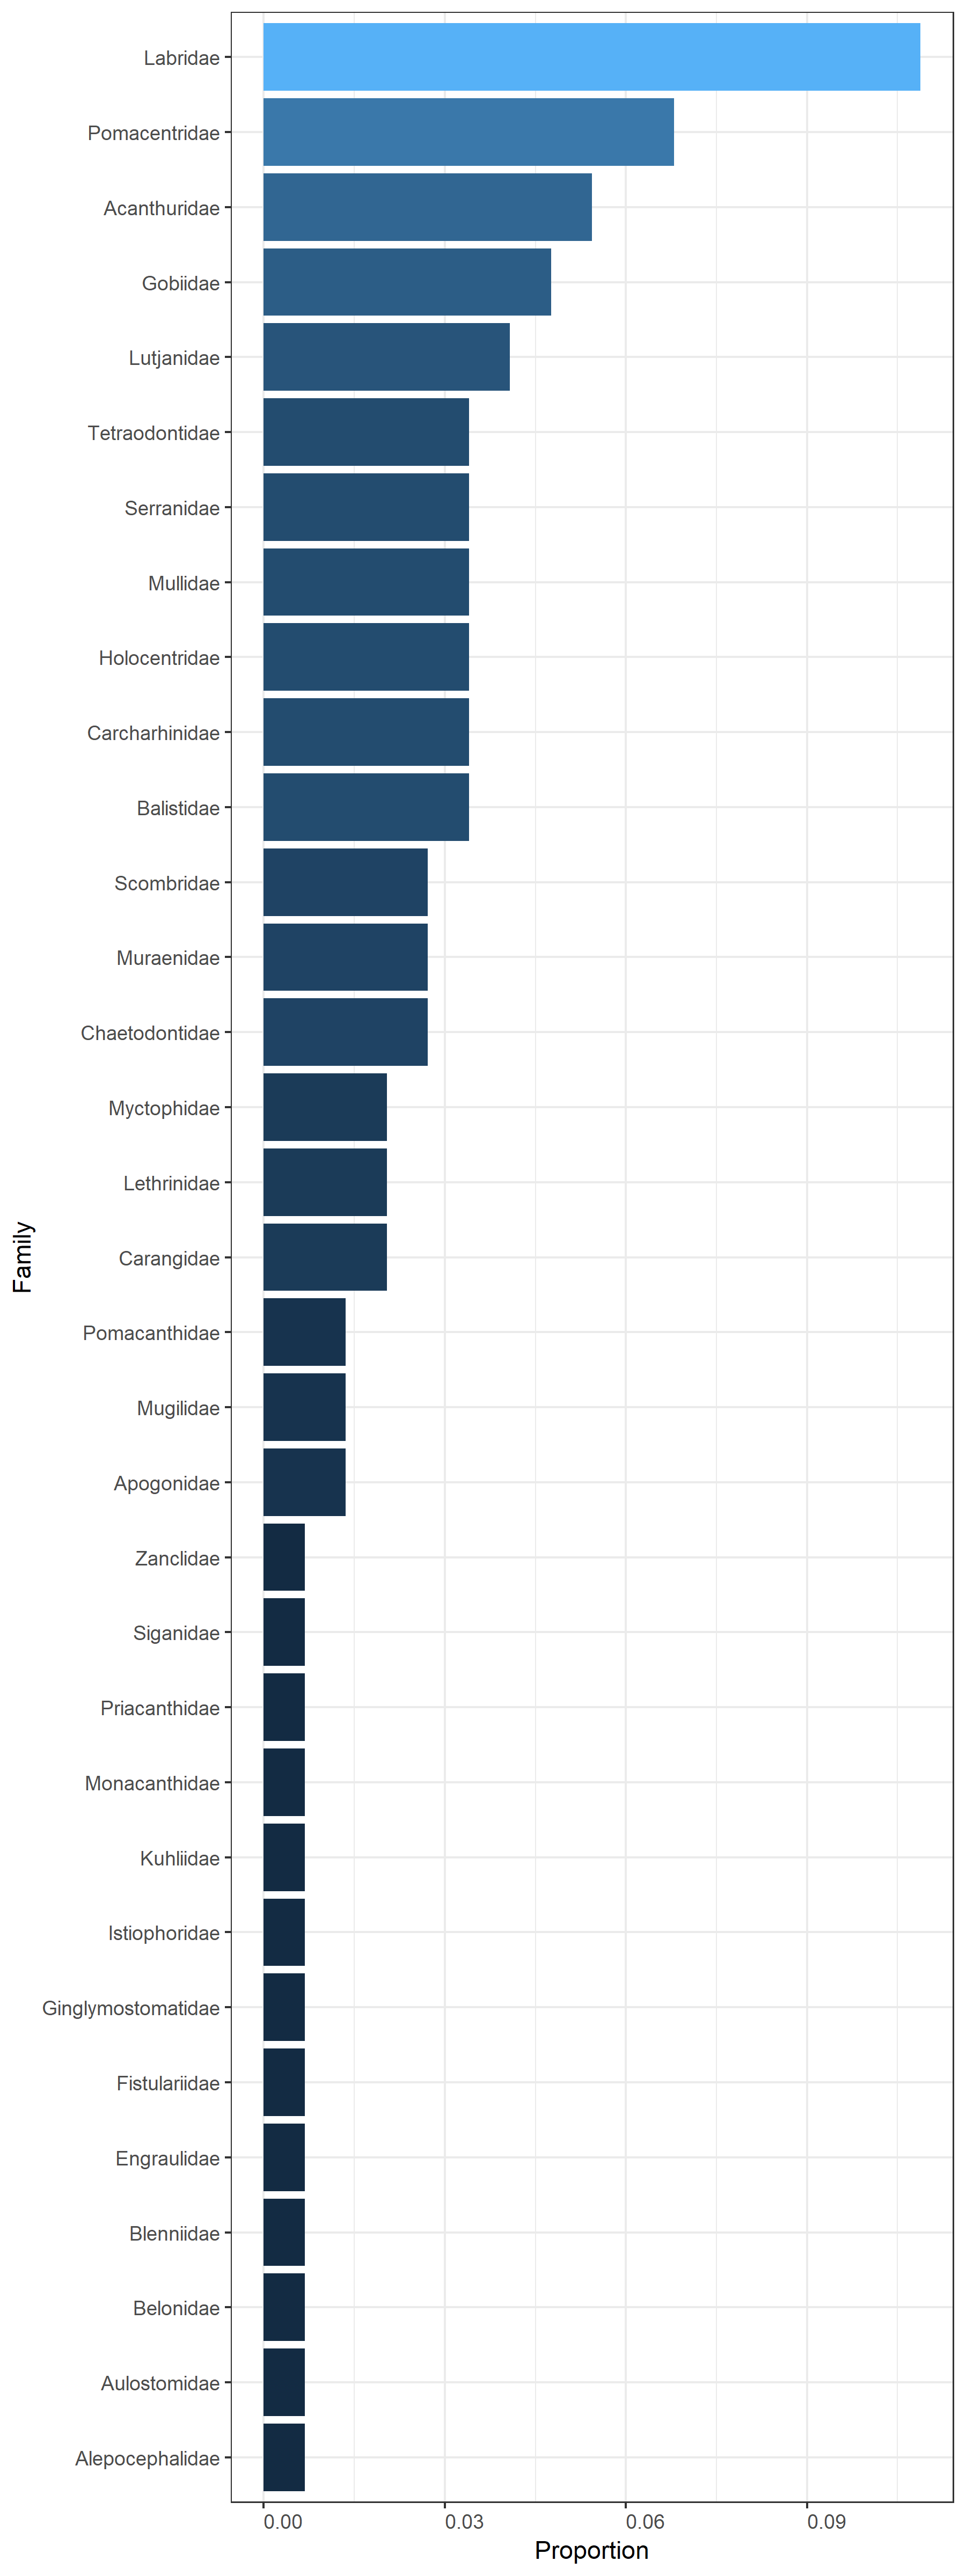

The data file committed next to this chart (first rows):
, family, n_motus, n_motus_total, site, region, prop
1, Acanthuridae, 8, 147, fakarava, French_Polynesia, 0.05442
2, Alepocephalidae, 1, 147, fakarava, French_Polynesia, 0.006803
3, Apogonidae, 2, 147, fakarava, French_Polynesia, 0.01361
4, Aulostomidae, 1, 147, fakarava, French_Polynesia, 0.006803
5, Balistidae, 5, 147, fakarava, French_Polynesia, 0.03401
6, Belonidae, 1, 147, fakarava, French_Polynesia, 0.006803
7, Blenniidae, 1, 147, fakarava, French_Polynesia, 0.006803
8, Carangidae, 3, 147, fakarava, French_Polynesia, 0.02041
9, Carcharhinidae, 5, 147, fakarava, French_Polynesia, 0.03401
10, Chaetodontidae, 4, 147, fakarava, French_Polynesia, 0.02721
11, Engraulidae, 1, 147, fakarava, French_Polynesia, 0.006803
12, Fistulariidae, 1, 147, fakarava, French_Polynesia, 0.006803
13, Ginglymostomatidae, 1, 147, fakarava, French_Polynesia, 0.006803
14, Gobiidae, 7, 147, fakarava, French_Polynesia, 0.04762
15, Holocentridae, 5, 147, fakarava, French_Polynesia, 0.03401
16, Istiophoridae, 1, 147, fakarava, French_Polynesia, 0.006803
17, Kuhliidae, 1, 147, fakarava, French_Polynesia, 0.006803
18, Labridae, 16, 147, fakarava, French_Polynesia, 0.1088
19, Lethrinidae, 3, 147, fakarava, French_Polynesia, 0.02041
20, Lutjanidae, 6, 147, fakarava, French_Polynesia, 0.04082
21, Monacanthidae, 1, 147, fakarava, French_Polynesia, 0.006803
22, Mugilidae, 2, 147, fakarava, French_Polynesia, 0.01361
23, Mullidae, 5, 147, fakarava, French_Polynesia, 0.03401
24, Muraenidae, 4, 147, fakarava, French_Polynesia, 0.02721
25, Myctophidae, 3, 147, fakarava, French_Polynesia, 0.02041
26, Pomacanthidae, 2, 147, fakarava, French_Polynesia, 0.01361
27, Pomacentridae, 10, 147, fakarava, French_Polynesia, 0.06803
28, Priacanthidae, 1, 147, fakarava, French_Polynesia, 0.006803
29, Scombridae, 4, 147, fakarava, French_Polynesia, 0.02721
30, Serranidae, 5, 147, fakarava, French_Polynesia, 0.03401
31, Siganidae, 1, 147, fakarava, French_Polynesia, 0.006803
32, Tetraodontidae, 5, 147, fakarava, French_Polynesia, 0.03401
33, Zanclidae, 1, 147, fakarava, French_Polynesia, 0.006803
